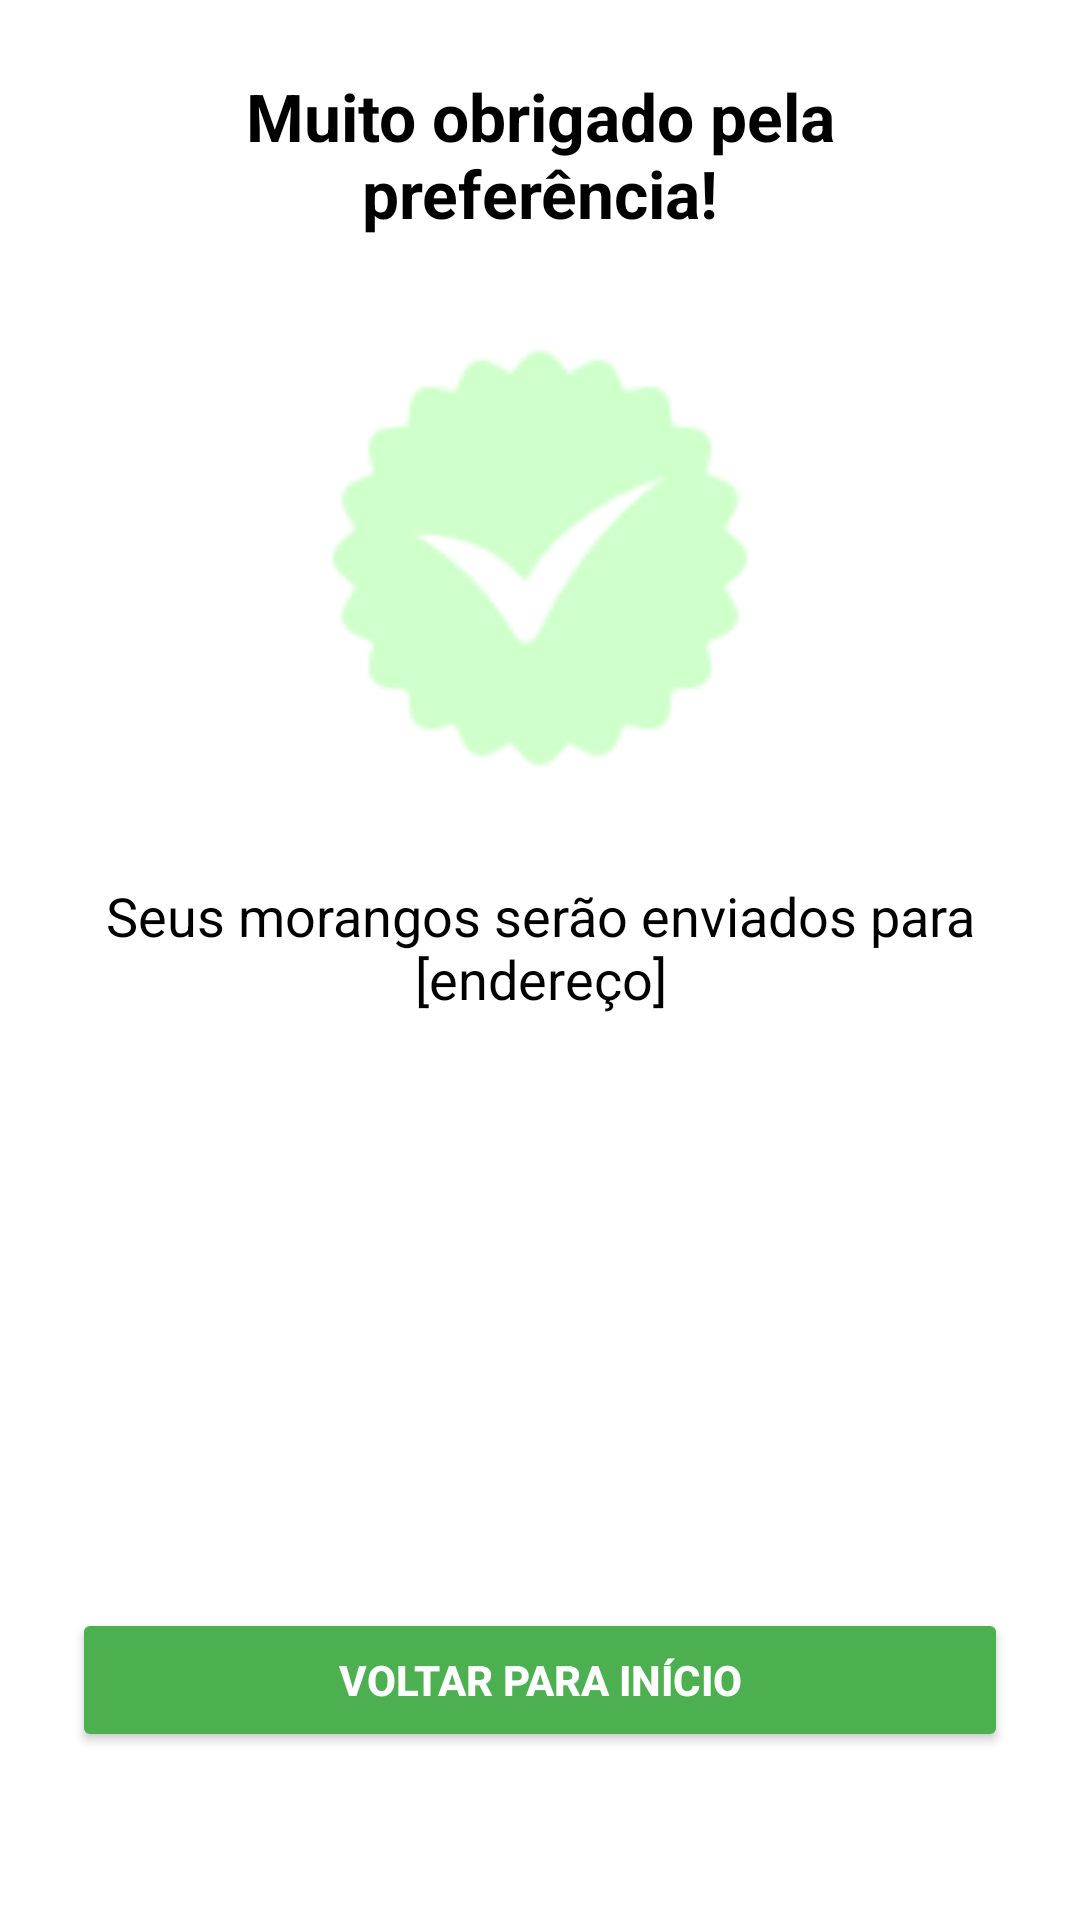

The Android layout XML behind this screen, and the referenced resources:
<!-- AndroidManifest.xml: application theme Theme.Morangomania -->
<!-- res/layout/activity_confirmacao_compra.xml -->
<?xml version="1.0" encoding="utf-8"?>
<RelativeLayout xmlns:android="http://schemas.android.com/apk/res/android"
    xmlns:app="http://schemas.android.com/apk/res-auto"
    android:layout_width="match_parent"
    android:layout_height="match_parent"
    android:background="@color/white"
    android:padding="24dp">

    
    <TextView
        android:id="@+id/textViewAgradecimentos"
        android:layout_width="wrap_content"
        android:layout_height="wrap_content"
        android:layout_alignParentTop="true"
        android:layout_centerHorizontal="true"
        android:text="Muito obrigado pela preferência!"
        android:textAlignment="center"
        android:textColor="@color/black"
        android:textSize="22sp"
        android:textStyle="bold" />

    
    <ImageView
        android:id="@+id/imageViewMorango"
        android:layout_width="150dp"
        android:layout_height="150dp"
        android:layout_below="@id/textViewAgradecimentos"
        android:layout_centerHorizontal="true"
        android:layout_marginTop="32dp"
        app:srcCompat="@drawable/ic_check" />

    
    <TextView
        android:id="@+id/textViewEnderecoConfirmacao"
        android:layout_width="wrap_content"
        android:layout_height="wrap_content"
        android:layout_alignTop="@+id/imageViewMorango"
        android:layout_centerHorizontal="true"
        android:layout_marginTop="182dp"
        android:text="Seus morangos serão enviados para [endereço]"
        android:textAlignment="center"
        android:textColor="@color/black"
        android:textSize="18sp" />

    
    <Button
        android:id="@+id/btnVoltar"
        android:layout_width="match_parent"
        android:layout_height="wrap_content"
        android:layout_alignParentBottom="true"
        android:layout_centerHorizontal="true"
        android:layout_marginBottom="32dp"
        android:text="Voltar para Início"
        android:backgroundTint="#4CAF50"
        android:textColor="@color/white"
        android:textStyle="bold" />
</RelativeLayout>
<!-- resources referenced by this layout -->
<resources>
  <color name="black">#FF000000</color>
  <color name="white">#FFFFFFFF</color>
  <!-- drawable ic_check: png bitmap (drawable, 2171 bytes) -->
  <style name="Theme.Morangomania" parent="Base.Theme.Morangomania" />
  <style name="Base.Theme.Morangomania" parent="Theme.Material3.DayNight.NoActionBar">
          <item name="android:windowFullscreen">true</item>
          <item name="android:windowContentOverlay">@null</item>
      </style>
</resources>
